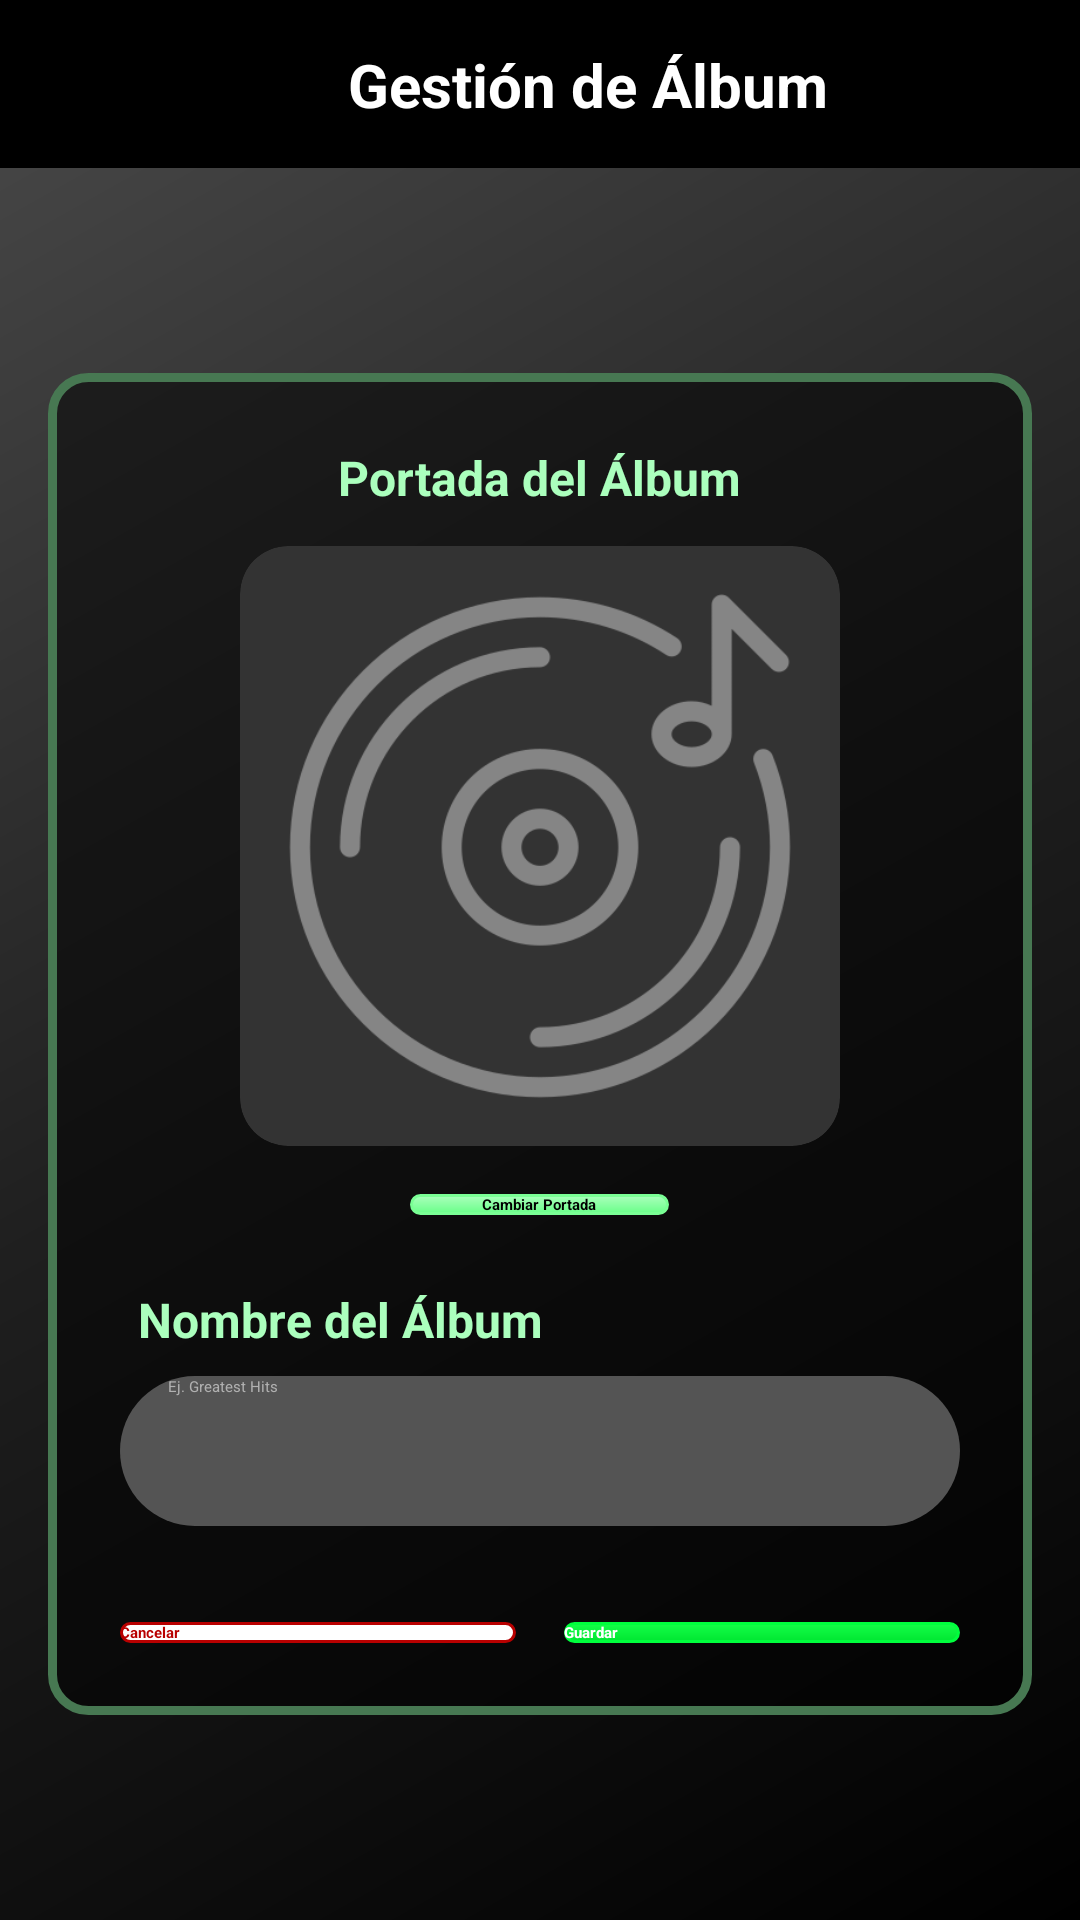

Here is an Android app screen rendered from its layout file. Give the layout XML and the strings, colors and styles it references.
<!-- AndroidManifest.xml: application theme Theme.MusAPIApp -->
<!-- res/layout/activity_crear_album.xml -->
<?xml version="1.0" encoding="utf-8"?>
<androidx.constraintlayout.widget.ConstraintLayout 
    xmlns:android="http://schemas.android.com/apk/res/android"
    xmlns:app="http://schemas.android.com/apk/res-auto"
    android:id="@+id/main"
    android:layout_width="match_parent"
    android:layout_height="match_parent"
    android:background="@drawable/fondo_gradiente_principal">

    <androidx.constraintlayout.widget.ConstraintLayout
        android:id="@+id/headerBar"
        android:layout_width="match_parent"
        android:layout_height="wrap_content"
        android:background="#000000"
        android:paddingVertical="12dp"
        android:paddingHorizontal="16dp"
        android:elevation="4dp"
        app:layout_constraintTop_toTopOf="parent"
        app:layout_constraintStart_toStartOf="parent"
        app:layout_constraintEnd_toEndOf="parent">

        <ImageButton
            android:id="@+id/btnVolverHeader"
            android:layout_width="32dp"
            android:layout_height="32dp"
            android:background="?attr/selectableItemBackgroundBorderless"
            android:contentDescription="Regresar"
            android:scaleType="fitCenter"
            android:src="@drawable/ic_back_black"
            app:tint="#FFFFFF"
            app:layout_constraintStart_toStartOf="parent"
            app:layout_constraintTop_toTopOf="parent"
            app:layout_constraintBottom_toBottomOf="parent" />

        <TextView
            android:id="@+id/txtTituloHeader"
            android:layout_width="wrap_content"
            android:layout_height="wrap_content"
            android:text="Gestión de Álbum"
            android:textColor="#FFFFFF"
            android:textSize="20sp"
            android:textStyle="bold"
            app:layout_constraintStart_toEndOf="@id/btnVolverHeader"
            app:layout_constraintEnd_toEndOf="parent"
            app:layout_constraintTop_toTopOf="parent"
            app:layout_constraintBottom_toBottomOf="parent" />

    </androidx.constraintlayout.widget.ConstraintLayout>

    <ScrollView
        android:layout_width="match_parent"
        android:layout_height="0dp"
        android:fillViewport="true"
        android:padding="16dp"
        app:layout_constraintTop_toBottomOf="@id/headerBar"
        app:layout_constraintBottom_toBottomOf="parent">

        <LinearLayout
            android:layout_width="match_parent"
            android:layout_height="wrap_content"
            android:orientation="vertical"
            android:gravity="center">

            <LinearLayout
                android:layout_width="match_parent"
                android:layout_height="wrap_content"
                android:orientation="vertical"
                android:background="@drawable/fondo_info_album"
                android:padding="24dp"
                android:gravity="center_horizontal">

                <TextView
                    android:layout_width="wrap_content"
                    android:layout_height="wrap_content"
                    android:text="Portada del Álbum"
                    android:textColor="#ABFFBD"
                    android:textStyle="bold"
                    android:textSize="16sp"
                    android:layout_marginBottom="12dp"/>

                <androidx.cardview.widget.CardView
                    android:layout_width="200dp"
                    android:layout_height="200dp"
                    app:cardCornerRadius="16dp"
                    app:cardElevation="0dp"
                    app:cardBackgroundColor="#333333"
                    android:layout_marginBottom="16dp">

                    <ImageView
                        android:id="@+id/imgPortada"
                        android:layout_width="match_parent"
                        android:layout_height="match_parent"
                        android:scaleType="centerCrop"
                        android:src="@drawable/ic_album"
                        android:padding="0dp"/> 
                        </androidx.cardview.widget.CardView>

                <Button
                    android:id="@+id/btnSubirFoto"
                    android:layout_width="wrap_content"
                    android:layout_height="wrap_content"
                    android:text="Cambiar Portada"
                    android:textColor="#000000"
                    android:textStyle="bold"
                    android:background="@drawable/fondo_boton_secundario"
                    app:backgroundTint="@null"
                    android:paddingHorizontal="24dp"
                    android:layout_marginBottom="24dp"/>

                <TextView
                    android:layout_width="match_parent"
                    android:layout_height="wrap_content"
                    android:text="Nombre del Álbum"
                    android:textColor="#ABFFBD"
                    android:textStyle="bold"
                    android:textSize="16sp"
                    android:layout_marginBottom="8dp"
                    android:layout_marginStart="4dp"/>

                <EditText
                    android:id="@+id/etNombre"
                    android:layout_width="match_parent"
                    android:layout_height="50dp"
                    android:background="@drawable/fondo_input_login"
                    android:hint="Ej. Greatest Hits"
                    android:textColorHint="#B0B0B0"
                    android:textColor="#FFFFFF"
                    android:paddingHorizontal="16dp"
                    android:maxLength="50"
                    android:inputType="textCapWords"
                    android:layout_marginBottom="32dp"/>

                <LinearLayout
                    android:layout_width="match_parent"
                    android:layout_height="wrap_content"
                    android:orientation="horizontal"
                    android:gravity="center">

                    <Button
                        android:id="@+id/btnCancelar"
                        android:layout_width="0dp"
                        android:layout_weight="1"
                        android:layout_height="wrap_content"
                        android:text="Cancelar"
                        android:textColor="#B80000"
                        android:textStyle="bold"
                        android:background="@drawable/fondo_boton_negativo"
                        app:backgroundTint="@null"
                        android:layout_marginEnd="8dp"/>

                    <Button
                        android:id="@+id/btnGuardar"
                        android:layout_width="0dp"
                        android:layout_weight="1"
                        android:layout_height="wrap_content"
                        android:text="Guardar"
                        android:textColor="#FFFFFF"
                        android:textStyle="bold"
                        android:background="@drawable/fondo_boton_principal"
                        app:backgroundTint="@null"
                        android:layout_marginStart="8dp"/>
                </LinearLayout>

            </LinearLayout>
        </LinearLayout>
    </ScrollView>

</androidx.constraintlayout.widget.ConstraintLayout>
<!-- resources referenced by this layout -->
<resources>
  <!-- drawable fondo_boton_negativo (drawable) -->
  <?xml version="1.0" encoding="utf-8"?>
  <shape xmlns:android="http://schemas.android.com/apk/res/android"
      android:shape="rectangle">
  
      <solid android:color="#FFFFFF" />
  
      <corners android:radius="100dp" />
  
      <stroke
          android:width="1dp"
          android:color="#B80000" />
  </shape>
  <!-- drawable fondo_boton_principal (drawable) -->
  <?xml version="1.0" encoding="utf-8"?>
  <shape xmlns:android="http://schemas.android.com/apk/res/android"
      android:shape="rectangle">
  
      <gradient
          android:startColor="#14FF48"
          android:endColor="#00E631"
          android:angle="270" />
  
      <corners android:radius="100dp" />
  
      <stroke
          android:width="1dp"
          android:color="#00FF3D" />
  </shape>
  <!-- drawable fondo_boton_secundario (drawable) -->
  <?xml version="1.0" encoding="utf-8"?>
  <shape xmlns:android="http://schemas.android.com/apk/res/android"
      android:shape="rectangle">
  
      <gradient
          android:startColor="#ABFFBD"
          android:endColor="#69FF88"
          android:angle="270" />
  
      <corners android:radius="100dp" />
  
      <stroke
          android:width="1dp"
          android:color="#7AFF95" />
  </shape>
  <!-- drawable fondo_gradiente_principal (drawable) -->
  <?xml version="1.0" encoding="utf-8"?>
  <shape xmlns:android="http://schemas.android.com/apk/res/android"
      android:shape="rectangle">
      <gradient
          android:startColor="#000000"
          android:centerColor="#1F1F1F"
          android:endColor="#4A4A4A"
          android:angle="135"
          android:type="linear" />
  </shape>
  <!-- drawable fondo_info_album (drawable) -->
  <?xml version="1.0" encoding="utf-8"?>
  <shape xmlns:android="http://schemas.android.com/apk/res/android"
      android:shape="rectangle">
  
      <solid android:color="#85000000" />
  
      <stroke
          android:width="3dp"
          android:color="#477852" />
  
      <corners android:radius="12dp" />
  </shape>
  <!-- drawable fondo_input_login (drawable) -->
  <?xml version="1.0" encoding="utf-8"?>
  <shape xmlns:android="http://schemas.android.com/apk/res/android"
      android:shape="rectangle">
  
      <solid android:color="#545454"/>
  
      <corners android:radius="100dp"/>
  </shape>
  <!-- drawable ic_album: png bitmap (drawable, 18893 bytes) -->
  <!-- drawable ic_back_black: png bitmap (drawable, 4720 bytes) -->
</resources>
